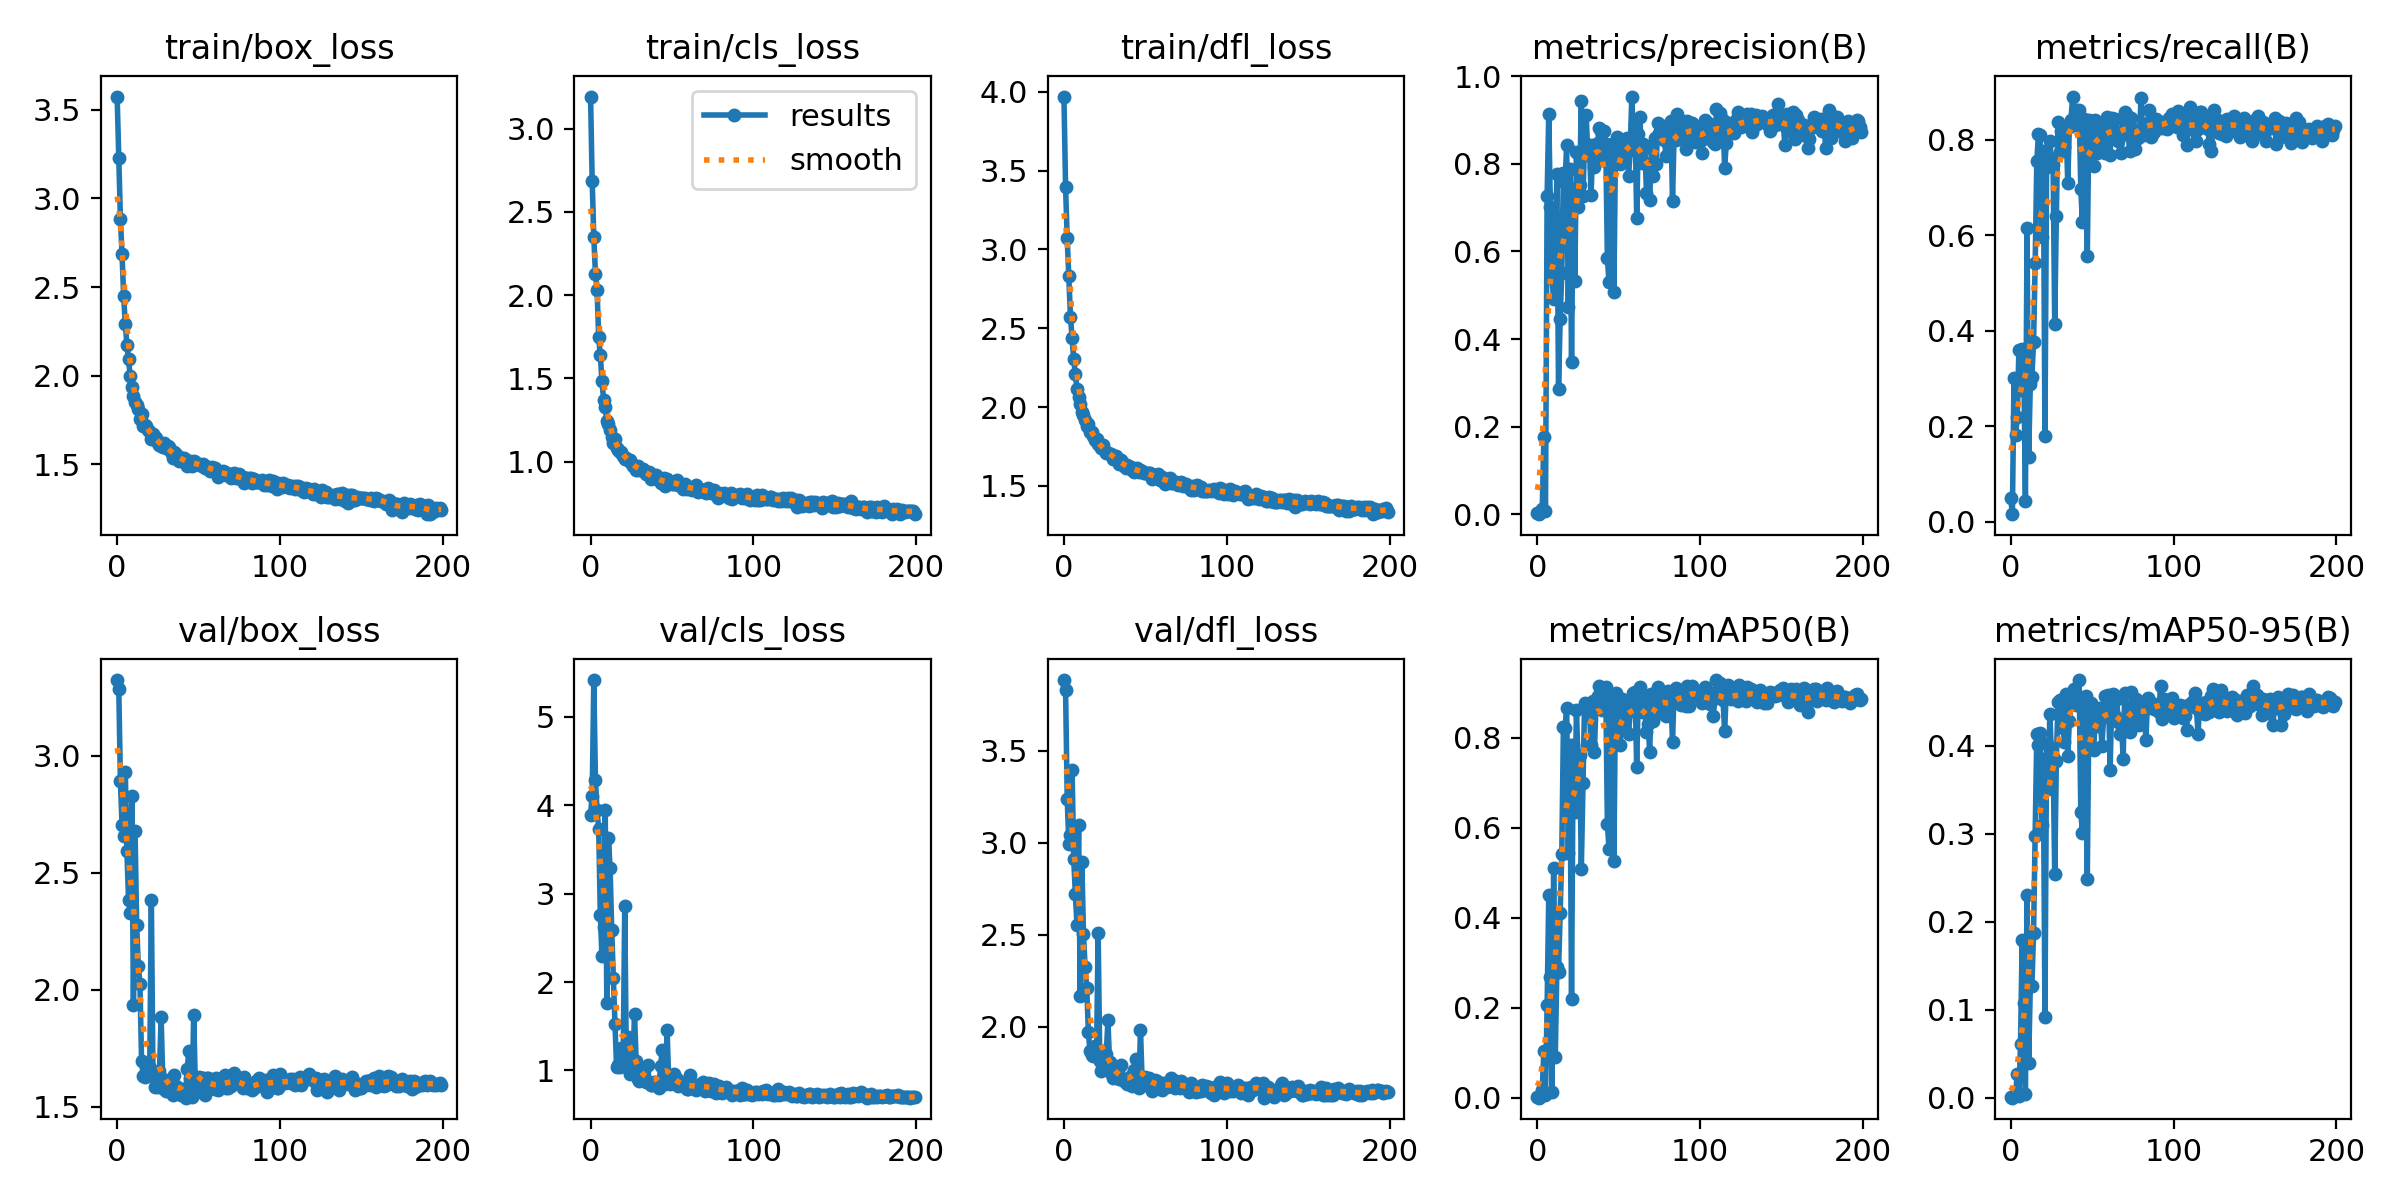

The table this chart was drawn from, first rows:
epoch, train/box_loss, train/cls_loss, train/dfl_loss, metrics/precision(B), metrics/recall(B), metrics/mAP50(B), metrics/mAP50-95(B), val/box_loss, val/cls_loss, val/dfl_loss, lr/pg0, lr/pg1, lr/pg2
0, 3.575, 3.193, 3.97, 0.00228, 0.04923, 0.00123, 0.00023, 3.322, 3.892, 3.885, 0.07064, 0.003262, 0.003262
1, 3.226, 2.689, 3.394, 0.00024, 0.01582, 0.00013, 2e-05, 3.284, 4.105, 3.829, 0.04061, 0.006563, 0.006563
2, 2.886, 2.348, 3.07, 0.00762, 0.3017, 0.00544, 0.00142, 2.892, 5.414, 3.24, 0.01054, 0.009831, 0.009831
3, 2.685, 2.13, 2.829, 0.01277, 0.1821, 0.01619, 0.00479, 2.705, 4.285, 2.995, 0.009851, 0.009851, 0.009851
4, 2.448, 2.031, 2.574, 0.1755, 0.2186, 0.105, 0.02744, 2.657, 3.943, 3.044, 0.009851, 0.009851, 0.009851
5, 2.292, 1.747, 2.44, 0.00694, 0.3605, 0.00593, 0.00171, 2.931, 3.729, 3.397, 0.009802, 0.009802, 0.009802
6, 2.175, 1.637, 2.303, 0.726, 0.276, 0.2056, 0.06137, 2.591, 2.759, 2.913, 0.009753, 0.009753, 0.009753
7, 2.092, 1.485, 2.207, 0.9126, 0.3621, 0.4498, 0.1793, 2.382, 2.289, 2.723, 0.009703, 0.009703, 0.009703
8, 1.996, 1.373, 2.115, 0.7009, 0.3346, 0.2692, 0.1075, 2.328, 2.62, 2.555, 0.009654, 0.009654, 0.009654
9, 1.939, 1.325, 2.061, 0.5384, 0.04344, 0.0134, 0.00405, 2.827, 3.947, 3.099, 0.009604, 0.009604, 0.009604
10, 1.887, 1.245, 2.02, 0.4908, 0.6153, 0.5116, 0.2303, 1.933, 1.762, 2.168, 0.009555, 0.009555, 0.009555
11, 1.849, 1.226, 1.972, 0.5971, 0.1349, 0.08953, 0.03902, 2.677, 3.624, 2.896, 0.009505, 0.009505, 0.009505
12, 1.837, 1.187, 1.951, 0.7761, 0.2883, 0.2897, 0.1275, 2.276, 3.285, 2.503, 0.009456, 0.009456, 0.009456
13, 1.812, 1.147, 1.921, 0.2855, 0.3041, 0.2792, 0.1271, 2.103, 2.584, 2.324, 0.009406, 0.009406, 0.009406
14, 1.757, 1.109, 1.883, 0.4451, 0.3767, 0.4118, 0.1877, 2.026, 2.048, 2.213, 0.009357, 0.009357, 0.009357
15, 1.782, 1.136, 1.896, 0.5502, 0.5431, 0.5411, 0.2972, 1.695, 1.523, 1.971, 0.009307, 0.009307, 0.009307
16, 1.718, 1.079, 1.842, 0.7787, 0.7559, 0.8242, 0.4131, 1.632, 1.037, 1.866, 0.009258, 0.009258, 0.009258
17, 1.721, 1.071, 1.842, 0.7556, 0.8119, 0.8221, 0.4012, 1.625, 1.057, 1.849, 0.009208, 0.009208, 0.009208
18, 1.714, 1.059, 1.817, 0.8426, 0.81, 0.8677, 0.4153, 1.632, 1.037, 1.839, 0.009158, 0.009158, 0.009158
19, 1.694, 1.058, 1.791, 0.4722, 0.5972, 0.5444, 0.3102, 1.681, 1.259, 1.898, 0.009109, 0.009109, 0.009109
20, 1.68, 1.035, 1.798, 0.7873, 0.7769, 0.7836, 0.3848, 1.666, 1.046, 1.846, 0.009059, 0.009059, 0.009059
21, 1.645, 1.018, 1.767, 0.3467, 0.1802, 0.2198, 0.09152, 2.385, 2.855, 2.509, 0.00901, 0.00901, 0.00901
22, 1.673, 1.024, 1.759, 0.7421, 0.7431, 0.7835, 0.4026, 1.63, 1.074, 1.814, 0.00896, 0.00896, 0.00896
23, 1.653, 1.01, 1.739, 0.5331, 0.7633, 0.6348, 0.3513, 1.584, 1.375, 1.76, 0.008911, 0.008911, 0.008911
24, 1.65, 1.01, 1.758, 0.8272, 0.7969, 0.8625, 0.4366, 1.595, 0.9599, 1.79, 0.008861, 0.008861, 0.008861
25, 1.623, 0.9891, 1.724, 0.7006, 0.7584, 0.7446, 0.39, 1.585, 1.015, 1.773, 0.008812, 0.008812, 0.008812
26, 1.609, 0.9711, 1.711, 0.7518, 0.7466, 0.7629, 0.3875, 1.651, 1.085, 1.853, 0.008762, 0.008762, 0.008762
27, 1.605, 0.9665, 1.71, 0.9436, 0.4143, 0.5095, 0.2541, 1.885, 1.637, 2.037, 0.008713, 0.008713, 0.008713
28, 1.595, 0.952, 1.701, 0.7273, 0.641, 0.6989, 0.3834, 1.618, 1.106, 1.806, 0.008663, 0.008663, 0.008663
29, 1.619, 0.9746, 1.705, 0.8466, 0.8387, 0.8775, 0.4505, 1.577, 0.9058, 1.746, 0.008614, 0.008614, 0.008614
30, 1.59, 0.948, 1.674, 0.9102, 0.7752, 0.869, 0.4521, 1.568, 0.8773, 1.723, 0.008564, 0.008564, 0.008564
31, 1.605, 0.9569, 1.689, 0.8203, 0.8191, 0.8749, 0.4479, 1.569, 0.9148, 1.737, 0.008515, 0.008515, 0.008515
32, 1.597, 0.9581, 1.687, 0.8422, 0.8189, 0.8541, 0.4203, 1.595, 0.9437, 1.748, 0.008466, 0.008466, 0.008466
33, 1.571, 0.9404, 1.658, 0.7297, 0.7858, 0.7836, 0.4045, 1.614, 1, 1.754, 0.008416, 0.008416, 0.008416
34, 1.539, 0.9228, 1.64, 0.8424, 0.8267, 0.8812, 0.4593, 1.549, 0.8704, 1.718, 0.008367, 0.008367, 0.008367
35, 1.571, 0.9238, 1.661, 0.7919, 0.7103, 0.769, 0.3884, 1.637, 1.067, 1.792, 0.008317, 0.008317, 0.008317
36, 1.56, 0.9345, 1.642, 0.8106, 0.8277, 0.8717, 0.4287, 1.587, 0.8752, 1.717, 0.008268, 0.008268, 0.008268
37, 1.535, 0.895, 1.625, 0.8479, 0.8428, 0.8938, 0.4535, 1.568, 0.8403, 1.708, 0.008218, 0.008218, 0.008218
38, 1.521, 0.9042, 1.614, 0.8813, 0.891, 0.9151, 0.4603, 1.56, 0.8403, 1.699, 0.008169, 0.008169, 0.008169
39, 1.538, 0.9193, 1.633, 0.8756, 0.8318, 0.8888, 0.4648, 1.55, 0.869, 1.69, 0.008119, 0.008119, 0.008119
40, 1.535, 0.9163, 1.623, 0.8079, 0.8638, 0.8611, 0.4466, 1.576, 0.8552, 1.721, 0.00807, 0.00807, 0.00807
41, 1.535, 0.8972, 1.618, 0.875, 0.8462, 0.8958, 0.4521, 1.574, 0.8598, 1.73, 0.00802, 0.00802, 0.00802
42, 1.523, 0.8924, 1.604, 0.8451, 0.8629, 0.9142, 0.475, 1.539, 0.8065, 1.68, 0.007971, 0.007971, 0.007971
43, 1.491, 0.8681, 1.59, 0.585, 0.6979, 0.609, 0.325, 1.659, 1.056, 1.767, 0.007921, 0.007921, 0.007921
44, 1.511, 0.8782, 1.603, 0.5294, 0.628, 0.5539, 0.3016, 1.736, 1.232, 1.825, 0.007872, 0.007872, 0.007872
45, 1.517, 0.9003, 1.614, 0.8247, 0.8448, 0.8509, 0.421, 1.623, 0.9061, 1.727, 0.007822, 0.007822, 0.007822
46, 1.488, 0.8533, 1.586, 0.845, 0.8358, 0.8747, 0.4564, 1.541, 0.8441, 1.669, 0.007772, 0.007772, 0.007772
47, 1.52, 0.8956, 1.6, 0.5062, 0.5568, 0.5267, 0.2492, 1.891, 1.455, 1.984, 0.007723, 0.007723, 0.007723
48, 1.515, 0.8795, 1.597, 0.8421, 0.8412, 0.8998, 0.4445, 1.601, 0.88, 1.705, 0.007673, 0.007673, 0.007673
49, 1.5, 0.873, 1.585, 0.86, 0.8218, 0.859, 0.4491, 1.564, 0.8521, 1.682, 0.007624, 0.007624, 0.007624
50, 1.501, 0.868, 1.585, 0.8467, 0.7895, 0.8496, 0.4225, 1.629, 0.867, 1.727, 0.007574, 0.007574, 0.007574
51, 1.499, 0.8659, 1.583, 0.7986, 0.7451, 0.7853, 0.3958, 1.612, 0.9655, 1.71, 0.007525, 0.007525, 0.007525
52, 1.488, 0.875, 1.58, 0.8375, 0.8409, 0.8871, 0.4423, 1.621, 0.8671, 1.722, 0.007476, 0.007476, 0.007476
53, 1.502, 0.8874, 1.579, 0.8177, 0.7724, 0.8232, 0.4227, 1.623, 0.9058, 1.694, 0.007426, 0.007426, 0.007426
54, 1.479, 0.8578, 1.544, 0.8194, 0.8271, 0.8741, 0.4429, 1.55, 0.8295, 1.653, 0.007377, 0.007377, 0.007377
55, 1.487, 0.8672, 1.564, 0.8585, 0.8154, 0.8639, 0.4322, 1.622, 0.8499, 1.706, 0.007327, 0.007327, 0.007327
56, 1.488, 0.8531, 1.569, 0.7722, 0.7884, 0.8077, 0.4005, 1.622, 0.8639, 1.712, 0.007278, 0.007278, 0.007278
57, 1.465, 0.8343, 1.549, 0.8305, 0.8317, 0.8603, 0.4328, 1.62, 0.8464, 1.704, 0.007228, 0.007228, 0.007228
58, 1.486, 0.8657, 1.578, 0.9535, 0.7733, 0.8741, 0.457, 1.581, 0.8081, 1.673, 0.007178, 0.007178, 0.007178
59, 1.469, 0.833, 1.538, 0.8514, 0.8485, 0.8989, 0.4521, 1.581, 0.7888, 1.678, 0.007129, 0.007129, 0.007129
... 140 more rows
